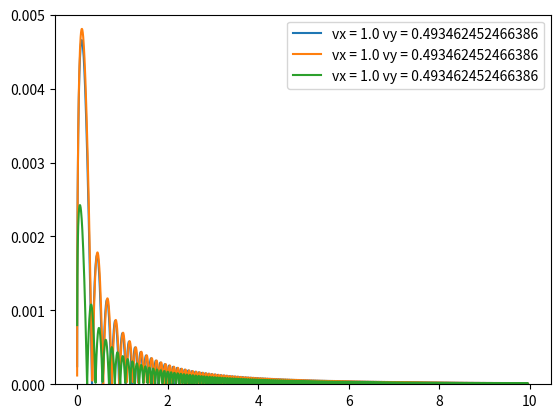

Here is the Python script that generated this plot:
#python 2.7
#particulas en ejes paralelos
from matplotlib.pylab import *
from scipy.integrate import odeint
import random

#Unidades base SI
_m = 1.
_kg = 1.
_cm = 1e-2*_m
_mm = 1e-3 *_m
_gr = 1e-3 * _kg
_s = 1.


def particula(z,t): 
	xi = z[:2]
	vi = z[2:]
	vf = array([vfx, vfy])
	vrel = vf - vi
	fD = (0.5*Cd*rho_agua*norm(vrel)*A)*vrel
	# fL=3.0/4.0*alpha*Cd*()
	Fi = W + fD +fB
	
	if xi[1] < 0: # Si la posicion de la particula es negativa significa que ya choco. Le aplico k_penal para que la particula suba (rebote)
		Fi[1] += -k_penal(v0)*xi[1]

	zp = zeros(4) #Crea arreglo de 4 ceros (zp =[0, 0, 0, 0])
	zp[:2] = vi # Iguala los ultimos 2 elementos de zp con los 2 elementos de vi (zp = [0, 0, vx, vy] )	
	zp[2:] = Fi/m # Iguala los 2 primeros elementos de zp a la aceleracion (zp = [ax, ay, vx, vy]) 
	return zp

N = 3 #numero de particulas

# Lista para guardar resultados
Resultados_x = [] 
Resultados_v = [] 
#velocidades iniciales del flujo
vfx = 5.0*_m/_s #m/s 
vfy = 0.0*_m/_s #m/s 

Cd = 0.47 # Particula esferica
g = 9.81 *_m/_s**2
d= 1*_mm  # Diametro de la particula
rho_agua = 1000.*_kg/(_m**3) 
rho_particula = 2650. * _kg/(_m**3)

A = pi*(d/2)**2 # Area de la particula
V = (4./3.)*pi*(d/2)**3 # Volumen de la particula
m = rho_particula*V   # Masa de la particula


dt= 1e-3*_s # Paso de tiempo
tmax = 2.*_s # tiempo maximo de simulacion

ti = 0.*_s #tiempo actual


#For para ver cada particula
for particle in range(N):

	vrand = random.random()
	xrand = random.random()
	x0 = array([0.,xrand*_mm], dtype =double) #en milimetros
	v0 = array([1.,vrand*2.*_m/_s], dtype =double)

	#velocidad y posicion actual
	xi = x0 # =zeros(2, dtype=double)
	vi = v0 #=zeros(2, dtype=double)

	#velocidad y posicion en el instante mas 1
	xim1 =zeros(2, dtype=double)
	vim1 =zeros(2, dtype=double)


	
	W = array([0, -m*g])   # Fuerza de gravedad
	fB = array([0,rho_agua*V*g]) # Fuerza buoyante

	t 	= arange(0,tmax,dt)  
	Nt = len(t)

	norm = lambda v: sqrt(dot(v,v))

	k_penal = lambda v: 1000*0.5*Cd*rho_agua*A*norm(v)/(1*_mm)    # El k_penal hace que la particula rebote cuando choca con el suelo
	
	z0 = zeros(4)
	z0[:2] = x0
	z0[2:] = v0
	z=odeint(particula,z0,t)
	Resultados_x.append(z[:,:2])
	Resultados_v.append(z[:,2:])

#grafico todo
figure()
for i in Resultados_x:	
	plot(i[:,0],i[:,1],label="vx = "+str(v0[0])+" vy = "+str(v0[1]))
	ylim(0,5*_mm) #limite del eje y	
plt.legend()
show()

'''
#Grafico de particula (trayectoria)
figure()
plot(x[:,0],x[:,1])
ylim(0,5*_mm) #limite del eje y


figure()
subplot(2,1,1)
plot(t,x[:,0],label="x")
plot(t,x[:,1],label="y")
plt.legend()
subplot(2,1,2)
plot(t,v[:,0],label="vx")
plot(t,v[:,1],label="vy")
plt.legend()
show()
'''